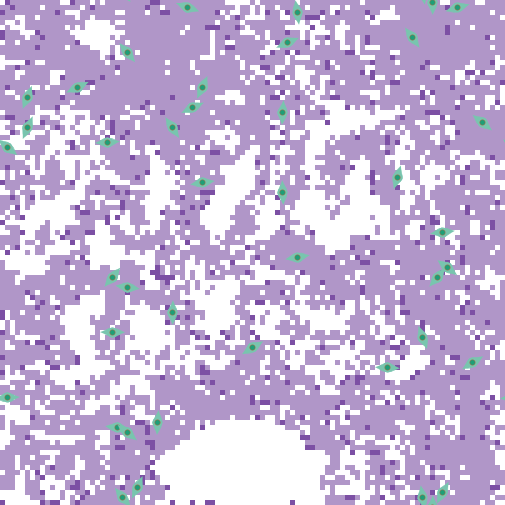

The data file committed next to this chart (first rows):
export-world data (NetLogo 6.4.0)
LungFibrosis_BehaviorSpace.nlogo
10/16/2025 08:47:55:714 -0400
RANDOM STATE
0 0 -1727483681 237 0.0 false 2037412120…
GLOBALS
min-pxcor, max-pxcor, min-pycor, max-pycor, perspective, subject, nextIndex, directed-links, ticks, clock, dt, fibroblastspeed, fibro_collagen, gaussian-radius, gaussian-stdev, h, have-dosed-pentox, have-dosed-pirf, hightgfbetathresh, ifc, initial-fibroblast-cells, initial-number-of-macrophages, initial-number-of-sources, initialsourcetgfbeta
-50, 50, -50, 50, 0, nobody, 140, "NEITHER", 8736, 1, 1, 1, 1, 3, 2, 10, 1, 1, 4000, 40, 40, 0, 100, 5000
TURTLES
who, color, heading, xcor, ycor, shape, label, label-color, breed, hidden?, size, pen-size, pen-mode, tgfbeta_fb, prev-patch, tries-for-chemotax, tries-for-migrate, tgfbeta_myo
0, 77, 90.99, -28, -16, "myofibroblast", "", 9.9, {breed myofibroblasts}, false, 5, 1, "up", , {patch -28 -17}, 1, 1, 104075
1, 77, 203.9, -45, 25, "myofibroblast", "", 9.9, {breed myofibroblasts}, false, 5, 1, "up", , {patch -44 25}, 1, 1, 174890
2, 77, 83.88, 38, 4, "myofibroblast", "", 9.9, {breed myofibroblasts}, false, 5, 1, "up", , {patch 38 3}, 1, 2, 204393
3, 77, 238.2, 0, -19, "myofibroblast", "", 9.9, {breed myofibroblasts}, false, 5, 1, "up", , {patch 1 -18}, 1, 1, 151358
4, 77, 21.95, -45, 31, "myofibroblast", "", 9.9, {breed myofibroblasts}, false, 5, 1, "up", , {patch -46 31}, 1, 1, 83107
5, 77, 25.54, -23, -47, "myofibroblast", "", 9.9, {breed myofibroblasts}, false, 5, 1, "up", , {patch -24 -47}, 1, 1, 208928
6, 77, 326.4, -16, 25, "myofibroblast", "", 9.9, {breed myofibroblasts}, false, 5, 1, "up", , {patch -17 26}, 1, 1, 155015
7, 77, 320.1, -25, 40, "myofibroblast", "", 9.9, {breed myofibroblasts}, false, 5, 1, "up", , {patch -26 41}, 1, 1, 144733
8, 77, 180.3, 36, 50, "myofibroblast", "", 9.9, {breed myofibroblasts}, false, 5, 1, "up", , {patch 37 50}, 1, 1, 311532
9, 77, 86.41, -29, 22, "myofibroblast", "", 9.9, {breed myofibroblasts}, false, 5, 1, "up", , {patch -29 21}, 1, 1, 162353
10, 77, 308.7, 46, 26, "myofibroblast", "", 9.9, {breed myofibroblasts}, false, 5, 1, "up", , {patch 45 27}, 1, 1, 151236
11, 77, 272.9, 27, -23, "myofibroblast", "", 9.9, {breed myofibroblasts}, false, 5, 1, "up", , {patch 27 -22}, 1, 1, 151696
12, 77, 170.6, 34, -49, "myofibroblast", "", 9.9, {breed myofibroblasts}, false, 5, 1, "up", , {patch 35 -49}, 1, 1, 68970
13, 77, 16.44, 29, 15, "myofibroblast", "", 9.9, {breed myofibroblasts}, false, 5, 1, "up", , {patch 28 15}, 1, 2, 119770
14, 77, 238.8, 44, -22, "myofibroblast", "", 9.9, {breed myofibroblasts}, false, 5, 1, "up", , {patch 45 -21}, 1, 1, 130054
15, 77, 351.3, 9, 48, "myofibroblast", "", 9.9, {breed myofibroblasts}, false, 5, 1, "up", , {patch 8 48}, 1, 1, 197386
16, 77, 24.5, -10, 33, "myofibroblast", "", 9.9, {breed myofibroblasts}, false, 5, 1, "up", , {patch -11 33}, 1, 1, 80028
17, 77, 266, -49, -29, "myofibroblast", "", 9.9, {breed myofibroblasts}, false, 5, 1, "up", , {patch -49 -28}, 1, 1, 246670
18, 77, 159.9, 34, -17, "myofibroblast", "", 9.9, {breed myofibroblasts}, false, 5, 1, "up", , {patch 35 -17}, 1, 1, 150033
19, 77, 180.1, -16, -12, "myofibroblast", "", 9.9, {breed myofibroblasts}, false, 5, 1, "up", , {patch -15 -12}, 1, 1, 92819
20, 77, 253.5, 41, 49, "myofibroblast", "", 9.9, {breed myofibroblasts}, false, 5, 1, "up", , {patch 41 50}, 1, 1, 141216
21, 77, 39.38, -28, -5, "myofibroblast", "", 9.9, {breed myofibroblasts}, false, 5, 1, "up", , {patch -29 -6}, 1, 1, 190105
22, 77, 40.87, 37, -5, "myofibroblast", "", 9.9, {breed myofibroblasts}, false, 5, 1, "up", , {patch 36 -6}, 1, 1, 63495
23, 77, 209, 38, -48, "myofibroblast", "", 9.9, {breed myofibroblasts}, false, 5, 1, "up", , {patch 39 -48}, 1, 2, 136393
24, 77, 80.62, 9, -1, "myofibroblast", "", 9.9, {breed myofibroblasts}, false, 5, 1, "up", , {patch 9 -2}, 1, 1, 167732
25, 77, 183.2, -19, -34, "myofibroblast", "", 9.9, {breed myofibroblasts}, false, 5, 1, "up", , {patch -18 -34}, 1, 1, 321517
26, 77, 245.8, -12, 29, "myofibroblast", "", 9.9, {breed myofibroblasts}, false, 5, 1, "up", , {patch -12 30}, 1, 2, 71111
27, 77, 129.9, -49, 21, "myofibroblast", "", 9.9, {breed myofibroblasts}, false, 5, 1, "up", , {patch -48 20}, 1, 1, 141038
28, 77, 277, -27, -35, "myofibroblast", "", 9.9, {breed myofibroblasts}, false, 5, 1, "up", , {patch -27 -34}, 1, 1, 120011
29, 77, 308, 39, -3, "myofibroblast", "", 9.9, {breed myofibroblasts}, false, 5, 1, "up", , {patch 38 -2}, 1, 1, 142929
30, 77, 177, 6, 12, "myofibroblast", "", 9.9, {breed myofibroblasts}, false, 5, 1, "up", , {patch 7 12}, 1, 1, 177887
31, 77, 97.35, -25, -7, "myofibroblast", "", 9.9, {breed myofibroblasts}, false, 5, 1, "up", , {patch -25 -8}, 1, 1, 212235
32, 77, 64.06, -35, 33, "myofibroblast", "", 9.9, {breed myofibroblasts}, false, 5, 1, "up", , {patch -35 32}, 1, 1, 77349
33, 77, 183.2, 6, 28, "myofibroblast", "", 9.9, {breed myofibroblasts}, false, 5, 1, "up", , {patch 7 28}, 1, 1, 294773
34, 77, 140.2, -26, -49, "myofibroblast", "", 9.9, {breed myofibroblasts}, false, 5, 1, "up", , {patch -25 -50}, 3, 1, 81544
35, 77, 308.5, -25, -36, "myofibroblast", "", 9.9, {breed myofibroblasts}, false, 5, 1, "up", , {patch -26 -35}, 1, 1, 250952
36, 77, 261.7, -10, 14, "myofibroblast", "", 9.9, {breed myofibroblasts}, false, 5, 1, "up", , {patch -10 15}, 1, 1, 153958
37, 77, 247, 7, 42, "myofibroblast", "", 9.9, {breed myofibroblasts}, false, 5, 1, "up", , {patch 7 43}, 1, 1, 204600
38, 77, 324.2, 32, 43, "myofibroblast", "", 9.9, {breed myofibroblasts}, false, 5, 1, "up", , {patch 31 44}, 1, 1, 298610
39, 77, 109.9, -13, 49, "myofibroblast", "", 9.9, {breed myofibroblasts}, false, 5, 1, "up", , {patch -13 48}, 1, 1, 222559
PATCHES
pxcor, pycor, pcolor, plabel, plabel-color, total_patch_collagen, immediate_patch_collagen, old_collagen, new_myo_collagen, myo_multiplier, new_fibro_collagen, fibro_multiplier, patch_tgfbeta, patch_alveoli, mmp-concentration
-50, 50, 9.9, "", 9.9, 0, 0, 0, 0, 0, 0, 0, 0, 1, 0
-49, 50, 115, "", 9.9, 164.4, 0, 164.4, 0, 0, 0, 0, 0, 0, 0
-48, 50, 117, "", 9.9, 300.8, 0, 300.8, 0, 0, 0, 0, 0.5025, 0, 0
-47, 50, 117, "", 9.9, 362.2, 0, 362.2, 0, 0, 0, 0, 0.4538, 0, 0
-46, 50, 117, "", 9.9, 379.1, 0, 379.1, 0, 0, 0, 0, 0.4249, 0, 0
-45, 50, 117, "", 9.9, 334.1, 0, 334.1, 0, 0, 0, 0, 1.898, 0, 0
-44, 50, 117, "", 9.9, 250.4, 0, 250.4, 0, 0, 0, 0, 8.795, 0, 0
-43, 50, 117, "", 9.9, 177.2, 0, 177.2, 0, 0, 0, 0, 0, 0, 0
-42, 50, 117, "", 9.9, 216.6, 0, 216.6, 0, 0, 0, 0, 0, 0, 0
... 10,205 more rows
